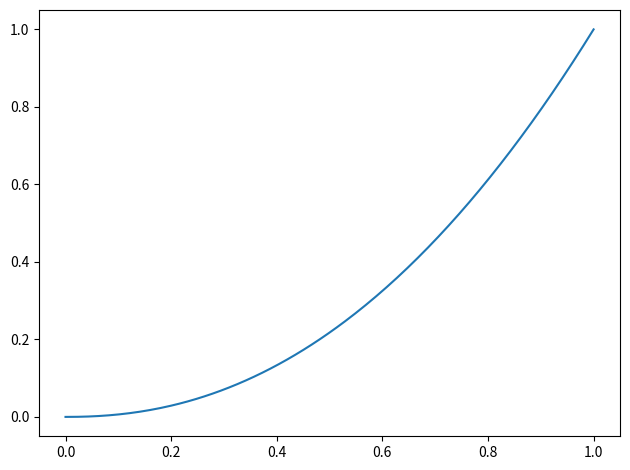

Reproduce this figure in Python.
import numpy as np
import matplotlib.pyplot as plt

x = np.linspace(0,1,256)
y = x ** 2.2

plt.plot(x,y)
plt.tight_layout()
plt.show()
